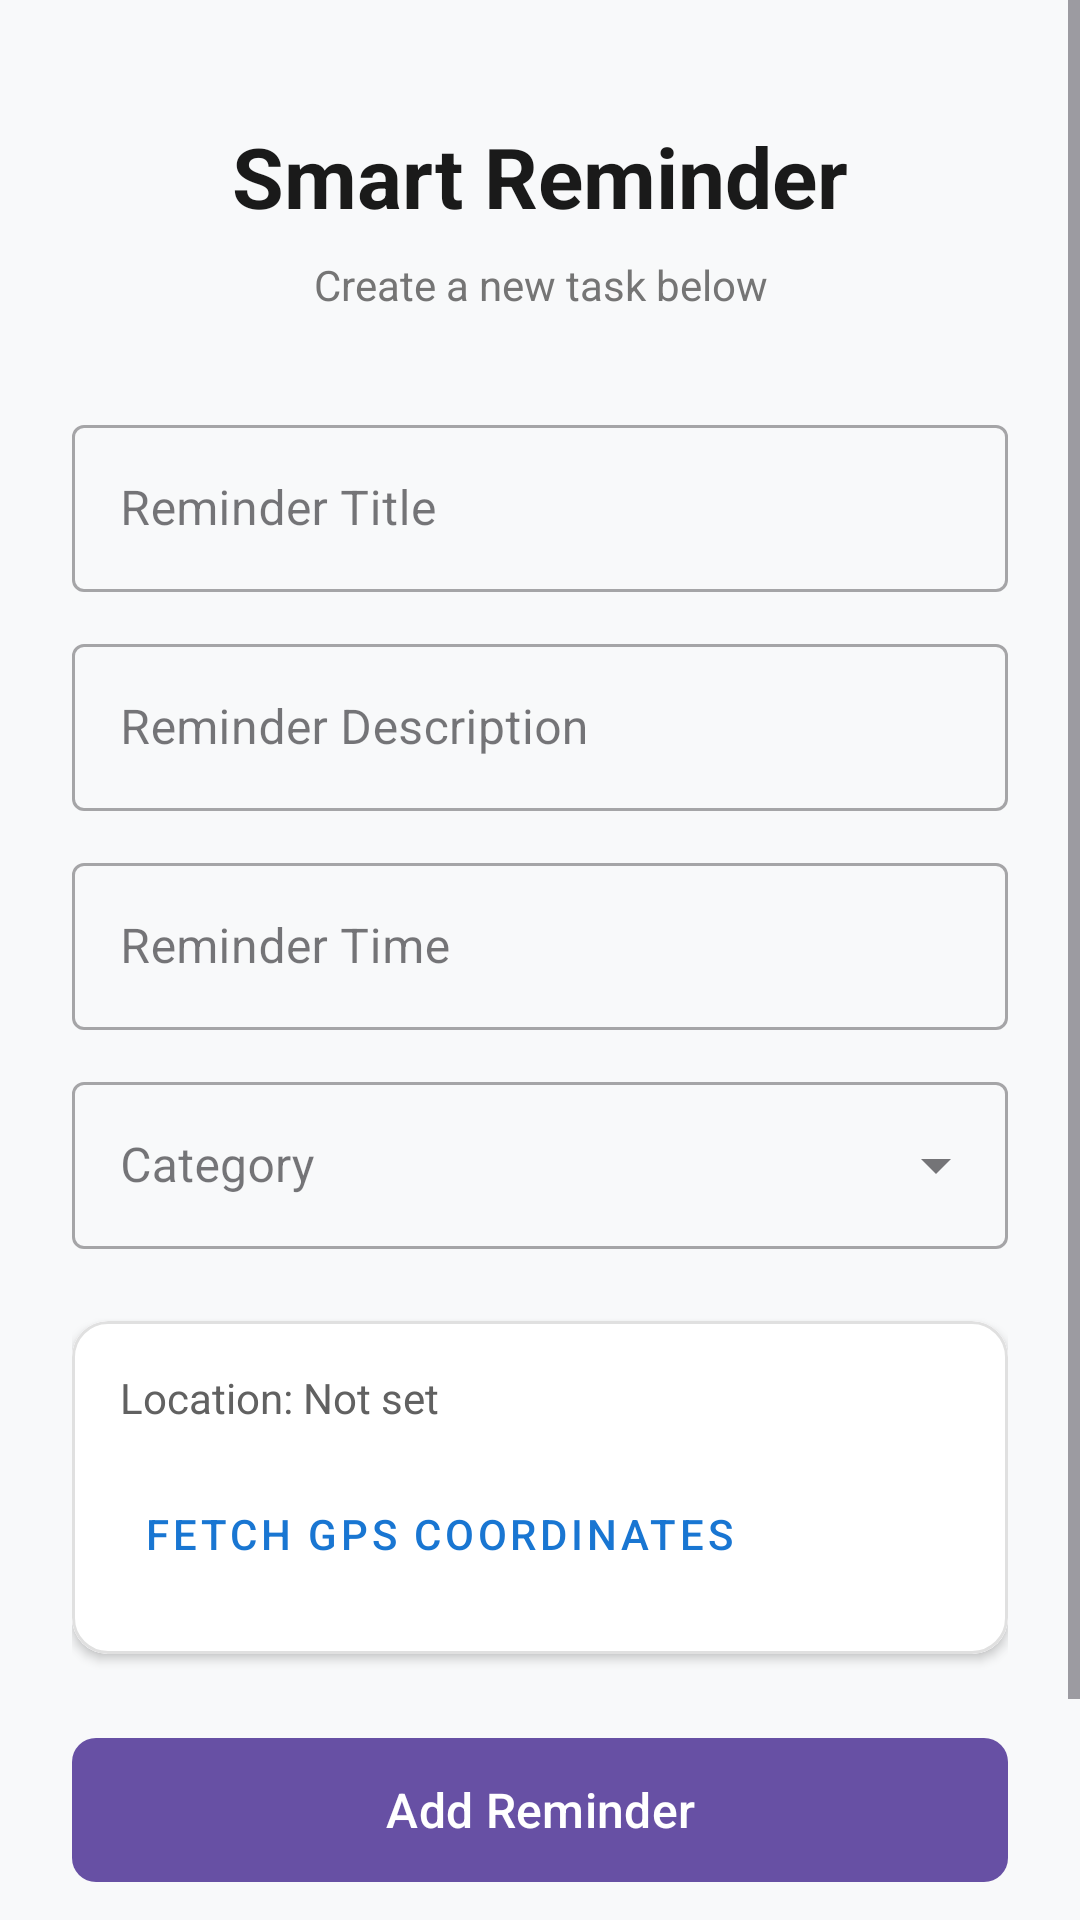

Write the Android layout XML for this screen, with the resource values it uses.
<!-- AndroidManifest.xml: application theme Theme.MADL01_49 -->
<!-- res/layout/activity_main.xml -->
<?xml version="1.0" encoding="utf-8"?>
<ScrollView xmlns:android="http://schemas.android.com/apk/res/android"
    xmlns:app="http://schemas.android.com/apk/res-auto"
    android:layout_width="match_parent"
    android:layout_height="match_parent"
    android:background="#F8F9FA"
    android:fillViewport="true">

    <LinearLayout
        android:layout_width="match_parent"
        android:layout_height="wrap_content"
        android:orientation="vertical"
        android:padding="24dp">

        <TextView
            android:layout_width="match_parent"
            android:layout_height="wrap_content"
            android:text="Smart Reminder"
            android:textColor="#1A1A1A"
            android:textSize="28sp"
            android:textStyle="bold"
            android:gravity="center"
            android:layout_marginBottom="8dp"
            android:layout_marginTop="16dp"/>

        <TextView
            android:layout_width="match_parent"
            android:layout_height="wrap_content"
            android:text="Create a new task below"
            android:textColor="#757575"
            android:textSize="14sp"
            android:gravity="center"
            android:layout_marginBottom="32dp"/>

        <com.google.android.material.textfield.TextInputLayout
            android:layout_width="match_parent"
            android:layout_height="wrap_content"
            style="@style/Widget.MaterialComponents.TextInputLayout.OutlinedBox"
            android:layout_marginBottom="12dp">

            <com.google.android.material.textfield.TextInputEditText
                android:id="@+id/etTitle"
                android:layout_width="match_parent"
                android:layout_height="wrap_content"
                android:hint="Reminder Title" />
        </com.google.android.material.textfield.TextInputLayout>

        <com.google.android.material.textfield.TextInputLayout
            android:layout_width="match_parent"
            android:layout_height="wrap_content"
            style="@style/Widget.MaterialComponents.TextInputLayout.OutlinedBox"
            android:layout_marginBottom="12dp">

            <com.google.android.material.textfield.TextInputEditText
                android:id="@+id/etDescription"
                android:layout_width="match_parent"
                android:layout_height="wrap_content"
                android:hint="Reminder Description" />
        </com.google.android.material.textfield.TextInputLayout>

        <com.google.android.material.textfield.TextInputLayout
            android:layout_width="match_parent"
            android:layout_height="wrap_content"
            style="@style/Widget.MaterialComponents.TextInputLayout.OutlinedBox"
            android:layout_marginBottom="12dp">

            <com.google.android.material.textfield.TextInputEditText
                android:id="@+id/etTime"
                android:layout_width="match_parent"
                android:layout_height="wrap_content"
                android:focusable="false"
                android:clickable="true"
                android:hint="Reminder Time" />
        </com.google.android.material.textfield.TextInputLayout>

        <com.google.android.material.textfield.TextInputLayout
            style="@style/Widget.MaterialComponents.TextInputLayout.OutlinedBox.ExposedDropdownMenu"
            android:layout_width="match_parent"
            android:layout_height="wrap_content"
            android:layout_marginBottom="24dp">

            <AutoCompleteTextView
                android:id="@+id/etCategory"
                android:layout_width="match_parent"
                android:layout_height="wrap_content"
                android:hint="Category"
                android:inputType="none" />
        </com.google.android.material.textfield.TextInputLayout>

        <com.google.android.material.card.MaterialCardView
            android:layout_width="match_parent"
            android:layout_height="wrap_content"
            app:cardCornerRadius="12dp"
            app:cardElevation="2dp"
            app:strokeWidth="1dp"
            app:strokeColor="#E0E0E0"
            android:layout_marginBottom="24dp">

            <LinearLayout
                android:layout_width="match_parent"
                android:layout_height="wrap_content"
                android:orientation="vertical"
                android:padding="16dp"
                android:background="#FFFFFF">

                <TextView
                    android:id="@+id/tvLocation"
                    android:layout_width="match_parent"
                    android:layout_height="wrap_content"
                    android:text="Location: Not set"
                    android:textSize="14sp"
                    android:textColor="#616161"
                    android:layout_marginBottom="12dp"/>

                <com.google.android.material.button.MaterialButton
                    android:id="@+id/btnLocation"
                    style="@style/Widget.MaterialComponents.Button.TextButton"
                    android:layout_width="wrap_content"
                    android:layout_height="wrap_content"
                    android:text="Fetch GPS Coordinates"
                    android:textColor="#1976D2"/>
            </LinearLayout>
        </com.google.android.material.card.MaterialCardView>

        <com.google.android.material.button.MaterialButton
            android:id="@+id/btnAdd"
            android:layout_width="match_parent"
            android:layout_height="56dp"
            android:text="Add Reminder"
            android:textSize="16sp"
            app:cornerRadius="8dp"
            android:layout_marginBottom="12dp"/>

        <com.google.android.material.button.MaterialButton
            android:id="@+id/btnView"
            style="@style/Widget.MaterialComponents.Button.OutlinedButton"
            android:layout_width="match_parent"
            android:layout_height="56dp"
            android:text="View Reminders"
            android:textSize="16sp"
            app:cornerRadius="8dp" />

    </LinearLayout>
</ScrollView>
<!-- resources referenced by this layout -->
<resources>
  <style name="Theme.MADL01_49" parent="Base.Theme.MADL01_49" />
  <style name="Base.Theme.MADL01_49" parent="Theme.Material3.DayNight.NoActionBar">
          
          
      </style>
</resources>
